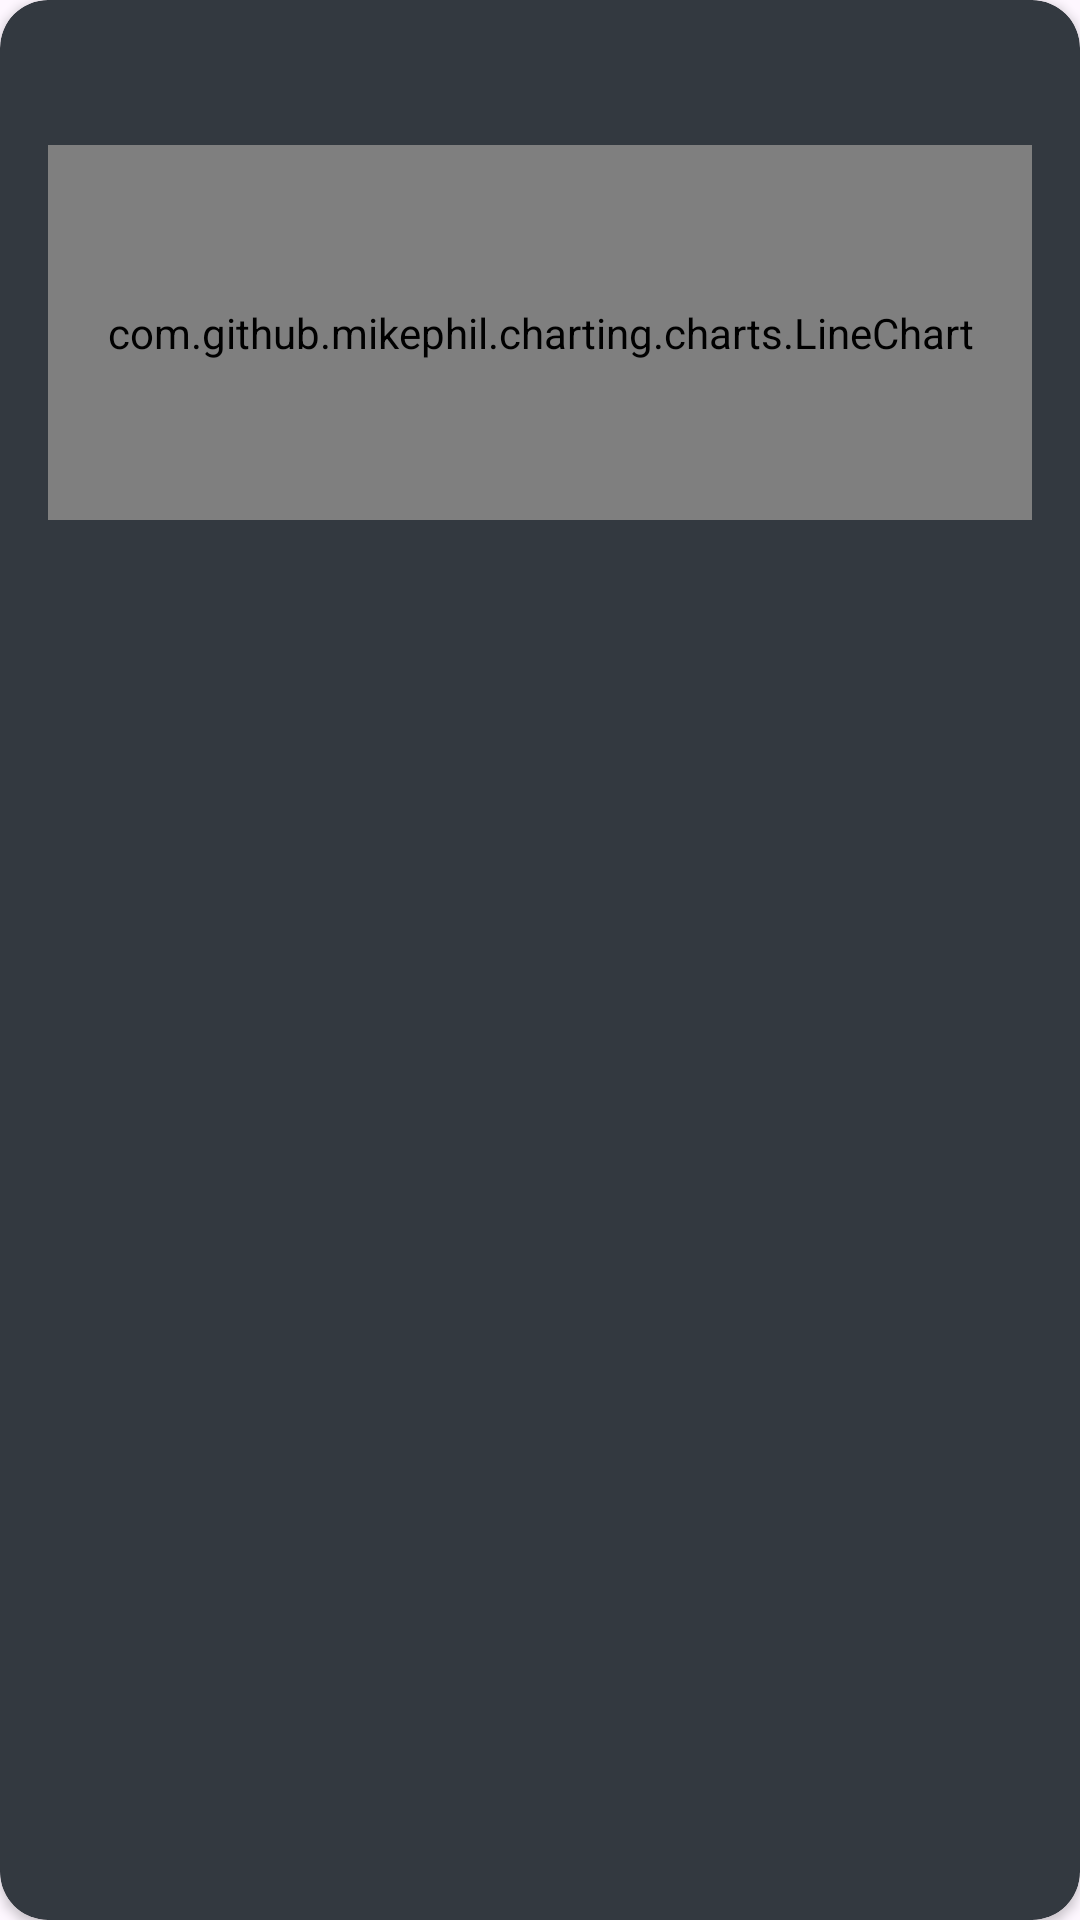

Write the Android layout XML for this screen, with the resource values it uses.
<!-- AndroidManifest.xml: application theme Theme.DeltaLog -->
<!-- res/layout/exercise_card_item.xml -->
<?xml version="1.0" encoding="utf-8"?>
<androidx.cardview.widget.CardView xmlns:android="http://schemas.android.com/apk/res/android"
    android:layout_width="match_parent"
    xmlns:app="http://schemas.android.com/apk/res-auto"
    android:layout_marginTop="8dp"
    android:layout_marginBottom="8dp"
    android:layout_marginStart="0dp"
    android:layout_marginEnd="0dp"
    android:layout_height="wrap_content"
    android:elevation="6dp"
    app:cardCornerRadius="16dp"
    app:cardBackgroundColor="@color/foreground_gray">

    <LinearLayout
        android:orientation="vertical"
        android:layout_width="match_parent"
        android:layout_height="wrap_content"
        android:padding="16dp">

        <TextView
            android:id="@+id/text_exercise_name"
            android:textStyle="bold"
            android:textSize="18sp"
            android:layout_width="wrap_content"
            android:layout_height="wrap_content"
            android:textColor="@color/white"/>

        <com.github.mikephil.charting.charts.LineChart
            android:id="@+id/line_chart"
            android:layout_width="match_parent"
            android:layout_height="125dp"
            android:layout_marginTop="8dp" />
    </LinearLayout>
</androidx.cardview.widget.CardView>
<!-- resources referenced by this layout -->
<resources>
  <color name="foreground_gray">#333940</color>
  <color name="white">#FFFFFFFF</color>
  <style name="Theme.DeltaLog" parent="Base.Theme.DeltaLog" />
  <style name="Base.Theme.DeltaLog" parent="Theme.Material3.DayNight.NoActionBar">
          
          
      </style>
</resources>
